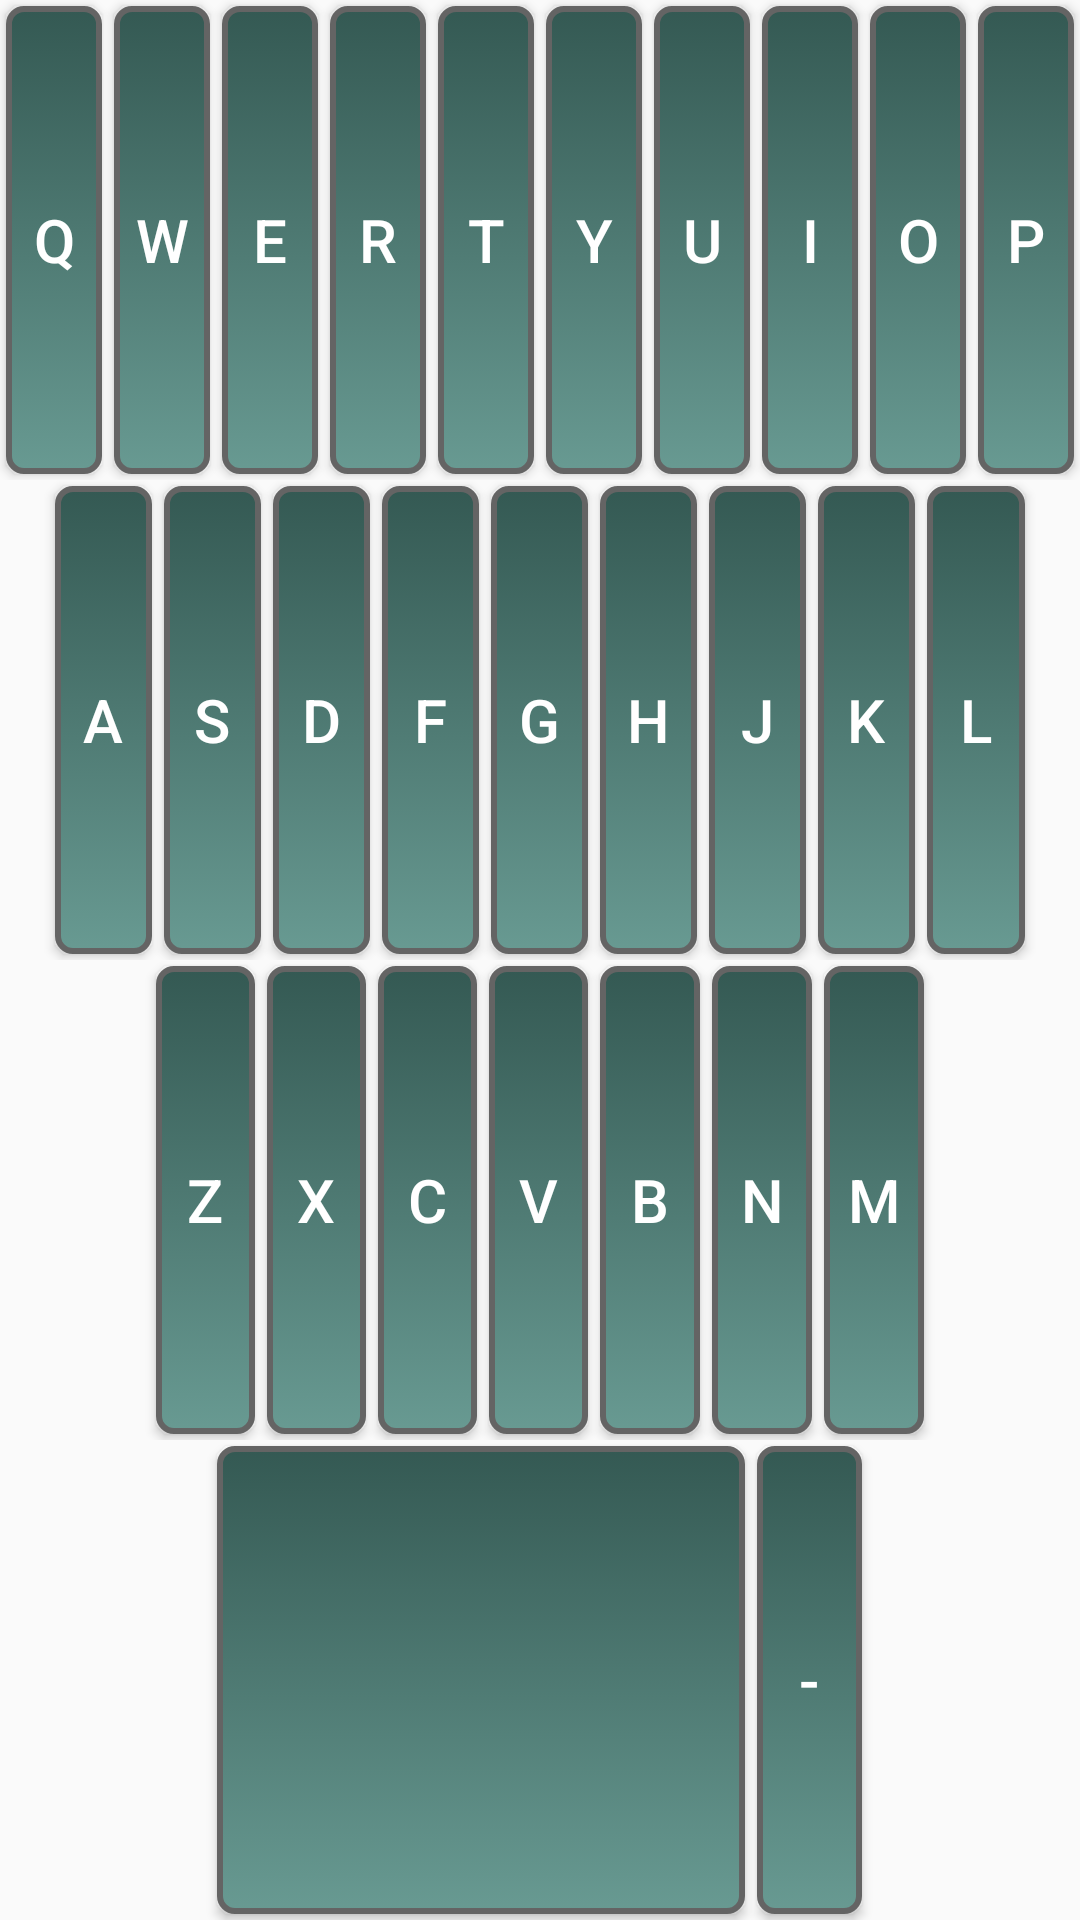

This screen was rendered from an Android layout file. Write that file and the resources it references.
<!-- AndroidManifest.xml: application theme AppTheme -->
<!-- res/layout/keyboard.xml -->
<?xml version="1.0" encoding="utf-8"?>
<LinearLayout
    xmlns:android="http://schemas.android.com/apk/res/android" android:layout_width="match_parent"
    android:layout_height="match_parent"
    android:orientation="vertical"
    android:weightSum="4">

    <LinearLayout
        android:layout_width="match_parent"
        android:layout_height="0dp"
        android:layout_weight="1"
        android:orientation="horizontal"
        android:weightSum="10">

        <Button
        android:layout_width="0dp"
        android:layout_height="match_parent"
        style="@style/keyboard_button"
        android:layout_weight="1"
        android:onClick="keyboardPress"
        android:text="Q"/>
        <Button
            android:layout_width="0dp"
            android:layout_height="match_parent"
            style="@style/keyboard_button"
            android:layout_weight="1"
            android:onClick="keyboardPress"
            android:text="W"/>
        <Button
            android:layout_width="0dp"
            android:layout_height="match_parent"
            style="@style/keyboard_button"
            android:layout_weight="1"
            android:onClick="keyboardPress"
            android:text="E"/>
        <Button
            android:layout_width="0dp"
            android:layout_height="match_parent"
            style="@style/keyboard_button"
            android:layout_weight="1"
            android:onClick="keyboardPress"
            android:text="R"/>
        <Button
            android:layout_width="0dp"
            android:layout_height="match_parent"
            style="@style/keyboard_button"
            android:layout_weight="1"
            android:onClick="keyboardPress"
            android:text="T"/>

        <Button
            android:layout_width="0dp"
            android:layout_height="match_parent"
            style="@style/keyboard_button"
            android:layout_weight="1"
            android:onClick="keyboardPress"
            android:text="Y"/>
        <Button
            android:layout_width="0dp"
            android:layout_height="match_parent"
            style="@style/keyboard_button"
            android:layout_weight="1"
            android:onClick="keyboardPress"
            android:text="U"/>
        <Button
            android:layout_width="0dp"
            android:layout_height="match_parent"
            style="@style/keyboard_button"
            android:layout_weight="1"
            android:onClick="keyboardPress"
            android:text="I"/>
        <Button
            android:layout_width="0dp"
            android:layout_height="match_parent"
            style="@style/keyboard_button"
            android:layout_weight="1"
            android:onClick="keyboardPress"
            android:text="O"/>
        <Button
            android:layout_width="0dp"
            android:layout_height="match_parent"
            style="@style/keyboard_button"
            android:layout_weight="1"
            android:onClick="keyboardPress"
            android:text="P"/>
    </LinearLayout>

    <LinearLayout
        android:layout_width="match_parent"
        android:layout_height="0dp"
        android:layout_weight="1"
        android:gravity="center"
        android:orientation="horizontal"
        android:weightSum="10">

        <Button
            android:layout_width="0dp"
            android:layout_height="match_parent"
            style="@style/keyboard_button"
            android:layout_weight="1"
            android:onClick="keyboardPress"
            android:text="A"/>
        <Button
            android:layout_width="0dp"
            android:layout_height="match_parent"
            style="@style/keyboard_button"
            android:layout_weight="1"
            android:onClick="keyboardPress"
            android:text="S"/>
        <Button
            android:layout_width="0dp"
            android:layout_height="match_parent"
            style="@style/keyboard_button"
            android:layout_weight="1"
            android:onClick="keyboardPress"
            android:text="D"/>
        <Button
            android:layout_width="0dp"
            android:layout_height="match_parent"
            style="@style/keyboard_button"
            android:layout_weight="1"
            android:onClick="keyboardPress"
            android:text="F"/>
        <Button
            android:layout_width="0dp"
            android:layout_height="match_parent"
            style="@style/keyboard_button"
            android:layout_weight="1"
            android:onClick="keyboardPress"
            android:text="G"/>

        <Button
            android:layout_width="0dp"
            android:layout_height="match_parent"
            style="@style/keyboard_button"
            android:layout_weight="1"
            android:onClick="keyboardPress"
            android:text="H"/>
        <Button
            android:layout_width="0dp"
            android:layout_height="match_parent"
            style="@style/keyboard_button"
            android:layout_weight="1"
            android:onClick="keyboardPress"
            android:text="J"/>
        <Button
            android:layout_width="0dp"
            android:layout_height="match_parent"
            style="@style/keyboard_button"
            android:layout_weight="1"
            android:onClick="keyboardPress"
            android:text="K"/>
        <Button
            android:layout_width="0dp"
            android:layout_height="match_parent"
            style="@style/keyboard_button"
            android:layout_weight="1"
            android:onClick="keyboardPress"
            android:text="L"/>
    </LinearLayout>

    <LinearLayout
        android:layout_width="match_parent"
        android:layout_height="0dp"
        android:layout_weight="1"
        android:orientation="horizontal"
        android:gravity="center"
        android:weightSum="10">

        <Button
            android:layout_width="0dp"
            android:layout_height="match_parent"
            style="@style/keyboard_button"
            android:layout_weight="1"
            android:onClick="keyboardPress"
            android:text="Z"/>
        <Button
            android:layout_width="0dp"
            android:layout_height="match_parent"
            style="@style/keyboard_button"
            android:layout_weight="1"
            android:onClick="keyboardPress"
            android:text="X"/>
        <Button
            android:layout_width="0dp"
            android:layout_height="match_parent"
            style="@style/keyboard_button"
            android:layout_weight="1"
            android:onClick="keyboardPress"
            android:text="C"/>
        <Button
            android:layout_width="0dp"
            android:layout_height="match_parent"
            style="@style/keyboard_button"
            android:layout_weight="1"
            android:onClick="keyboardPress"
            android:text="V"/>
        <Button
            android:layout_width="0dp"
            android:layout_height="match_parent"
            style="@style/keyboard_button"
            android:layout_weight="1"
            android:onClick="keyboardPress"
            android:text="B"/>

        <Button
            android:layout_width="0dp"
            android:layout_height="match_parent"
            style="@style/keyboard_button"
            android:layout_weight="1"
            android:onClick="keyboardPress"
            android:text="N"/>
        <Button
            android:layout_width="0dp"
            android:layout_height="match_parent"
            style="@style/keyboard_button"
            android:layout_weight="1"
            android:onClick="keyboardPress"
            android:text="M"/>

    </LinearLayout>

    <LinearLayout
        android:layout_width="match_parent"
        android:layout_height="0dp"
        android:layout_weight="1"
        android:orientation="horizontal"
        android:gravity="center"
        android:weightSum="10">
        <Button
            android:layout_width="0dp"
            android:layout_height="match_parent"
            style="@style/keyboard_button"
            android:layout_weight="5"
            android:id="@+id/space"
            android:onClick="keyboardPress"
            android:text=""/>
        <Button
            android:layout_width="0dp"
            android:layout_height="match_parent"
            style="@style/keyboard_button"
            android:layout_weight="1"
            android:id="@+id/erase"
            android:onClick="keyboardPress"
            android:text="-"/>
    </LinearLayout>


</LinearLayout>
<!-- resources referenced by this layout -->
<resources>
  <style name="keyboard_button">
          <item name="android:layout_margin">2dp</item>
          <item name="android:textSize">20sp</item>
          <item name="android:textColor">@color/white</item>
          <item name="android:background">@drawable/button_background</item>
          <item name="android:onClick">keyboardPress</item>
      </style>
  <style name="AppTheme" parent="Theme.AppCompat.Light.NoActionBar">
          
          <item name="colorPrimary">@color/colorPrimary</item>
          <item name="colorPrimaryDark">@color/colorPrimaryDark</item>
          <item name="colorAccent">@color/colorAccent</item>
      </style>
  <color name="white">#ffffff</color>
  <!-- drawable button_background (drawable) -->
  <?xml version="1.0" encoding="utf-8"?>
  <selector xmlns:android="http://schemas.android.com/apk/res/android">
  
      <item android:state_pressed="false">
          <shape android:shape="rectangle">
              <corners android:radius="5dp"/>
              <stroke android:width="2dp" android:color="@color/grey"/>
              <gradient android:angle="-90" android:startColor="#345953" android:endColor="#689a92"/>
          </shape>
      </item>
  
      <item android:state_pressed="true">
          <shape android:shape="rectangle">
              <corners android:radius="5dp"/>
              <stroke android:width="2dp" android:color="@color/grey"/>
              <gradient android:angle="-90" android:startColor="#21bfa6" android:endColor="#689a92"/>
          </shape>
      </item>
  
  </selector>
  <color name="colorPrimary">#008577</color>
  <color name="colorPrimaryDark">#00574B</color>
  <color name="colorAccent">#D81B60</color>
  <color name="grey">#646464</color>
</resources>
